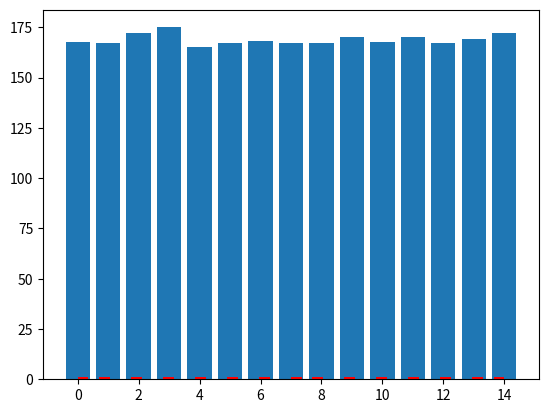

The matplotlib source for this figure:

"""
Created on Wed Jan  8 20:53:42 2020

@author: Shukrithi Rathna

Q4 Plot bar graph
"""

import random
import math
import matplotlib.pyplot as plt

y=[167.65,167,172,175,165,167,168,167,167.3,170,167.5,170,167,169,172]
orig=y.copy()
y.sort()
Sum=0
for i in range(15):
    Sum = Sum+y[i]
Mean = Sum/15
SSE = 0
for i in range(15):
    SSE = (y[i]-Mean)**2
StdDev = math.sqrt(SSE/15)
Median = y[7]
Mode = y[14]
Skew = (Mean-Mode)/StdDev
print(StdDev,Median,Mode,Skew)
plt.bar(x=range(15),height=orig)
plt.hist(x = range(15),bins= 40,color='red')
plt.show()

